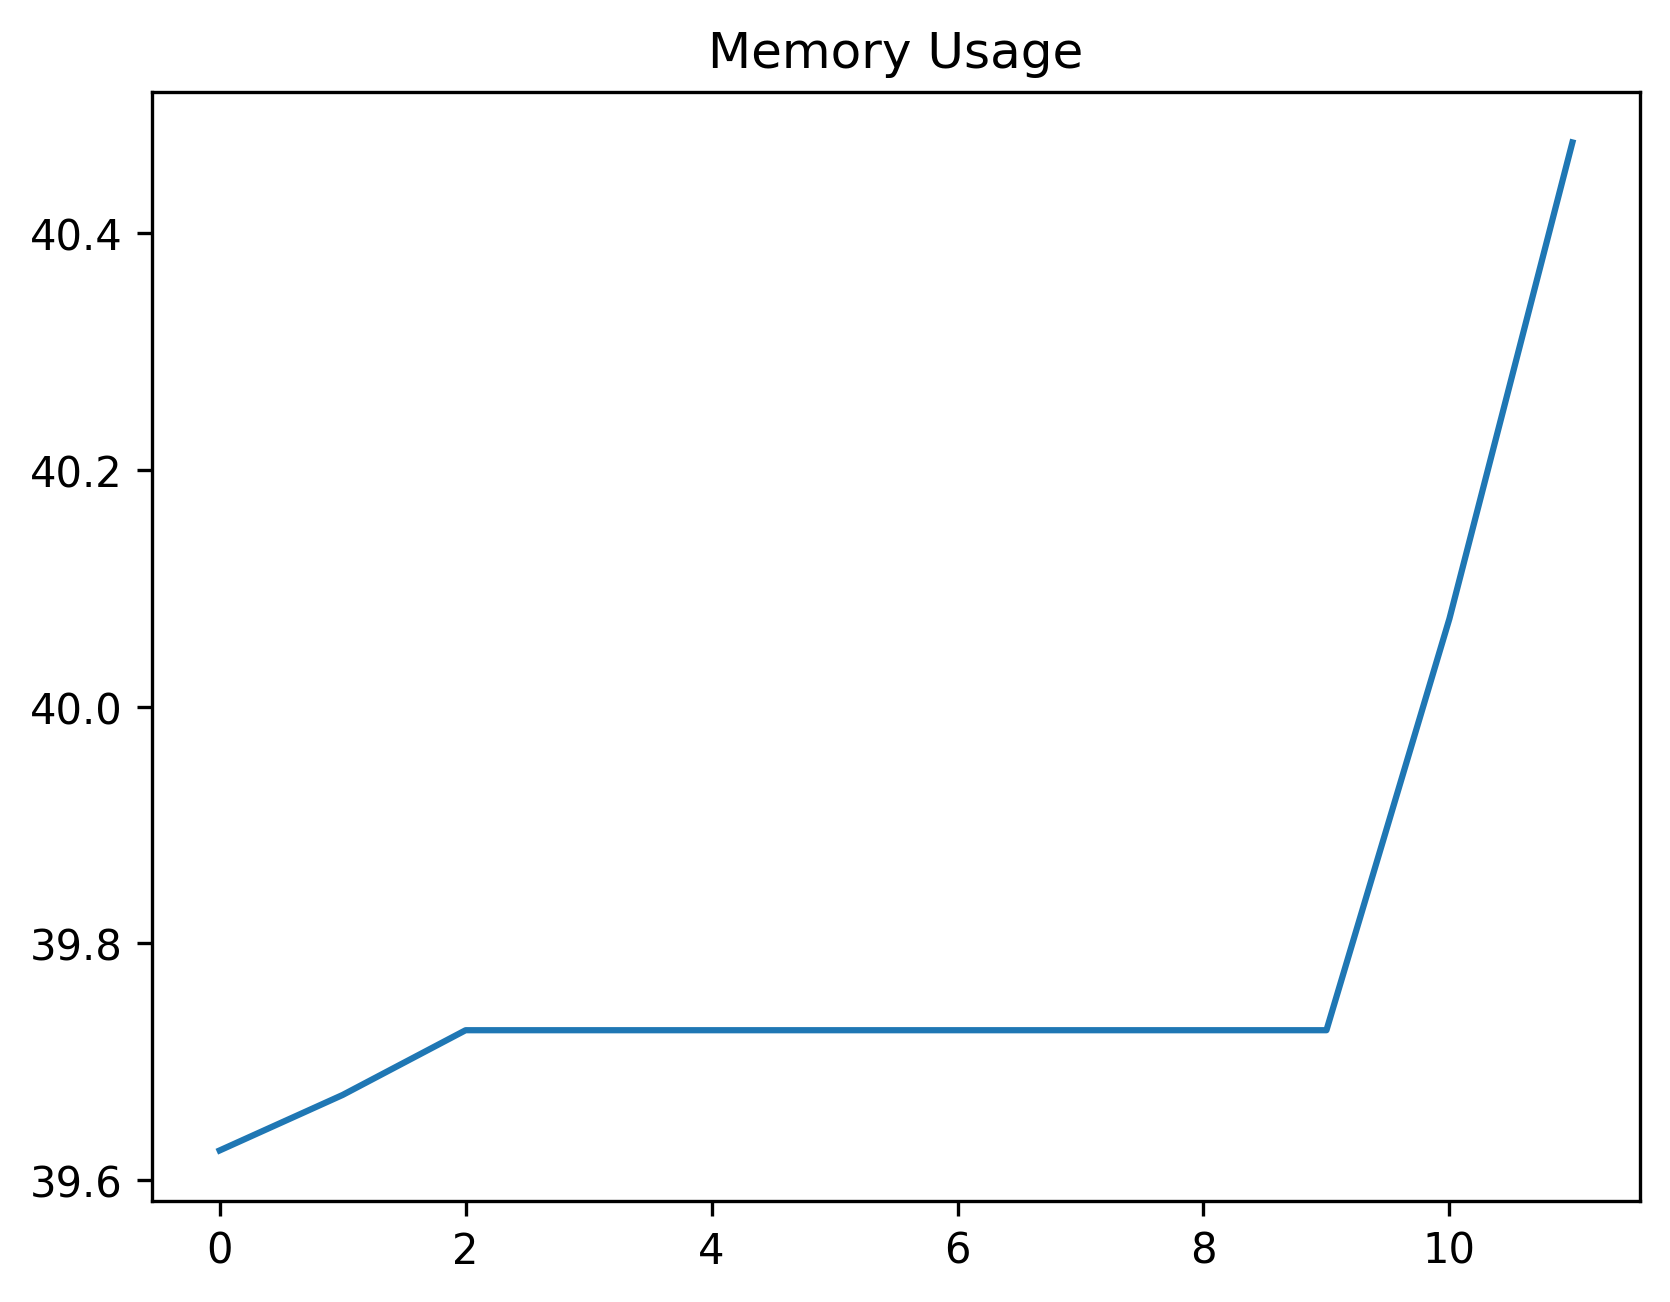

Data behind this chart, as committed beside it:
date_time, name, memory
2024-01-26 10:29:32.566543, start, 39.62
2024-01-26 10:29:33.604575, wait_for_dashboard_grid_to_be_ready, 39.67
2024-01-26 10:29:33.973870, open_context_menu, 39.73
2024-01-26 10:29:34.011371, wait_for_context_menu, 39.73
2024-01-26 10:29:34.139812, select_open_in_new_tab, 39.73
2024-01-26 10:29:34.149346, wait_tab_to_open, 39.73
2024-01-26 10:29:34.162452, swap_to_new_tab, 39.73
2024-01-26 10:29:41.446270, wait_for_main_view, 39.73
2024-01-26 10:29:42.777470, wait_for_new_tab_dashboard_grid_to_be_re…, 39.73
2024-01-26 10:29:42.826244, wait_for_update_screen_to_open, 39.73
2024-01-26 10:29:44.929562, close_window, 40.07
2024-01-26 10:29:44.960567, start, 40.48
